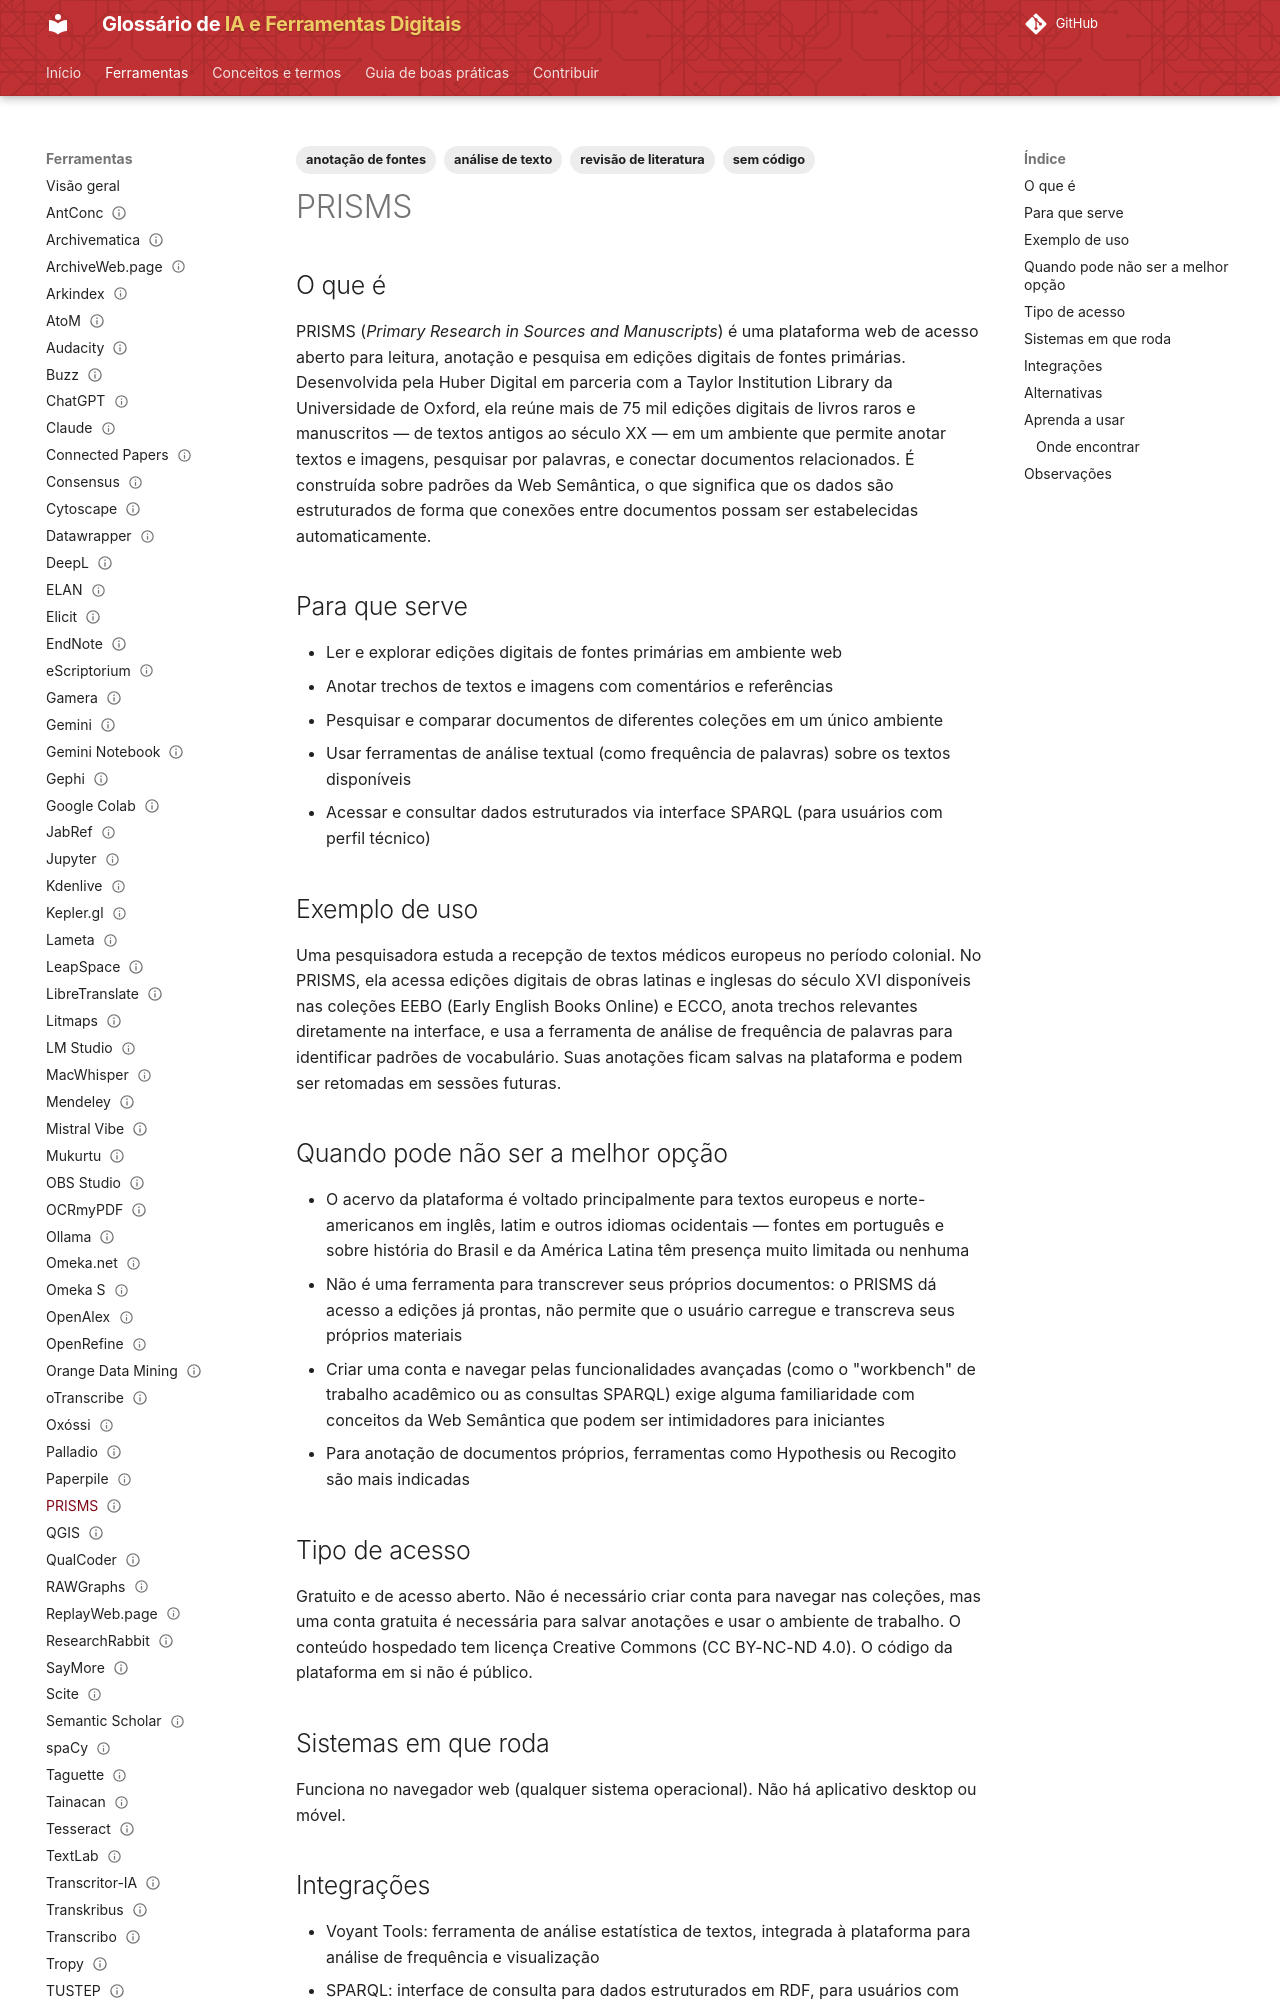

repository: lucchesia/iaguia-coc-fiocruz · page: ferramentas/prisms/index.html · generator: mkdocs

---
title: PRISMS
slug: prisms
entry_type: ferramenta
tool_type: serviço web
category: anotação e marcação
tags:
  - anotação de fontes
  - revisão de literatura
  - análise de texto
  - sem código
aliases: []
source_model: proprietário
software_license: proprietária
access_model: gratuito
systems:
  - Web
curva_aprendizado: moderada
integrations:
  - Voyant Tools
  - SPARQL
  - IIIF
concepts: []
alternatives:
  - Hypothesis
  - Recogito
  - Mirador
  - Omeka
official_site: https://www.prisms.digital
documentation: https://www.prisms.digital/about/
forum: não disponível
caveats: []
learning_resources: []
academic_use: []
tool_status: ativa
status: publicado
reviewed: true
last_reviewed: '2026-08-18'
---

## O que é

PRISMS (*Primary Research in Sources and Manuscripts*) é uma plataforma web de acesso aberto para leitura, anotação e pesquisa em edições digitais de fontes primárias. Desenvolvida pela Huber Digital em parceria com a Taylor Institution Library da Universidade de Oxford, ela reúne mais de 75 mil edições digitais de livros raros e manuscritos — de textos antigos ao século XX — em um ambiente que permite anotar textos e imagens, pesquisar por palavras, e conectar documentos relacionados. É construída sobre padrões da Web Semântica, o que significa que os dados são estruturados de forma que conexões entre documentos possam ser estabelecidas automaticamente.

## Para que serve

- Ler e explorar edições digitais de fontes primárias em ambiente web
- Anotar trechos de textos e imagens com comentários e referências
- Pesquisar e comparar documentos de diferentes coleções em um único ambiente
- Usar ferramentas de análise textual (como frequência de palavras) sobre os textos disponíveis
- Acessar e consultar dados estruturados via interface SPARQL (para usuários com perfil técnico)

## Exemplo de uso

Uma pesquisadora estuda a recepção de textos médicos europeus no período colonial. No PRISMS, ela acessa edições digitais de obras latinas e inglesas do século XVI disponíveis nas coleções EEBO (Early English Books Online) e ECCO, anota trechos relevantes diretamente na interface, e usa a ferramenta de análise de frequência de palavras para identificar padrões de vocabulário. Suas anotações ficam salvas na plataforma e podem ser retomadas em sessões futuras.
